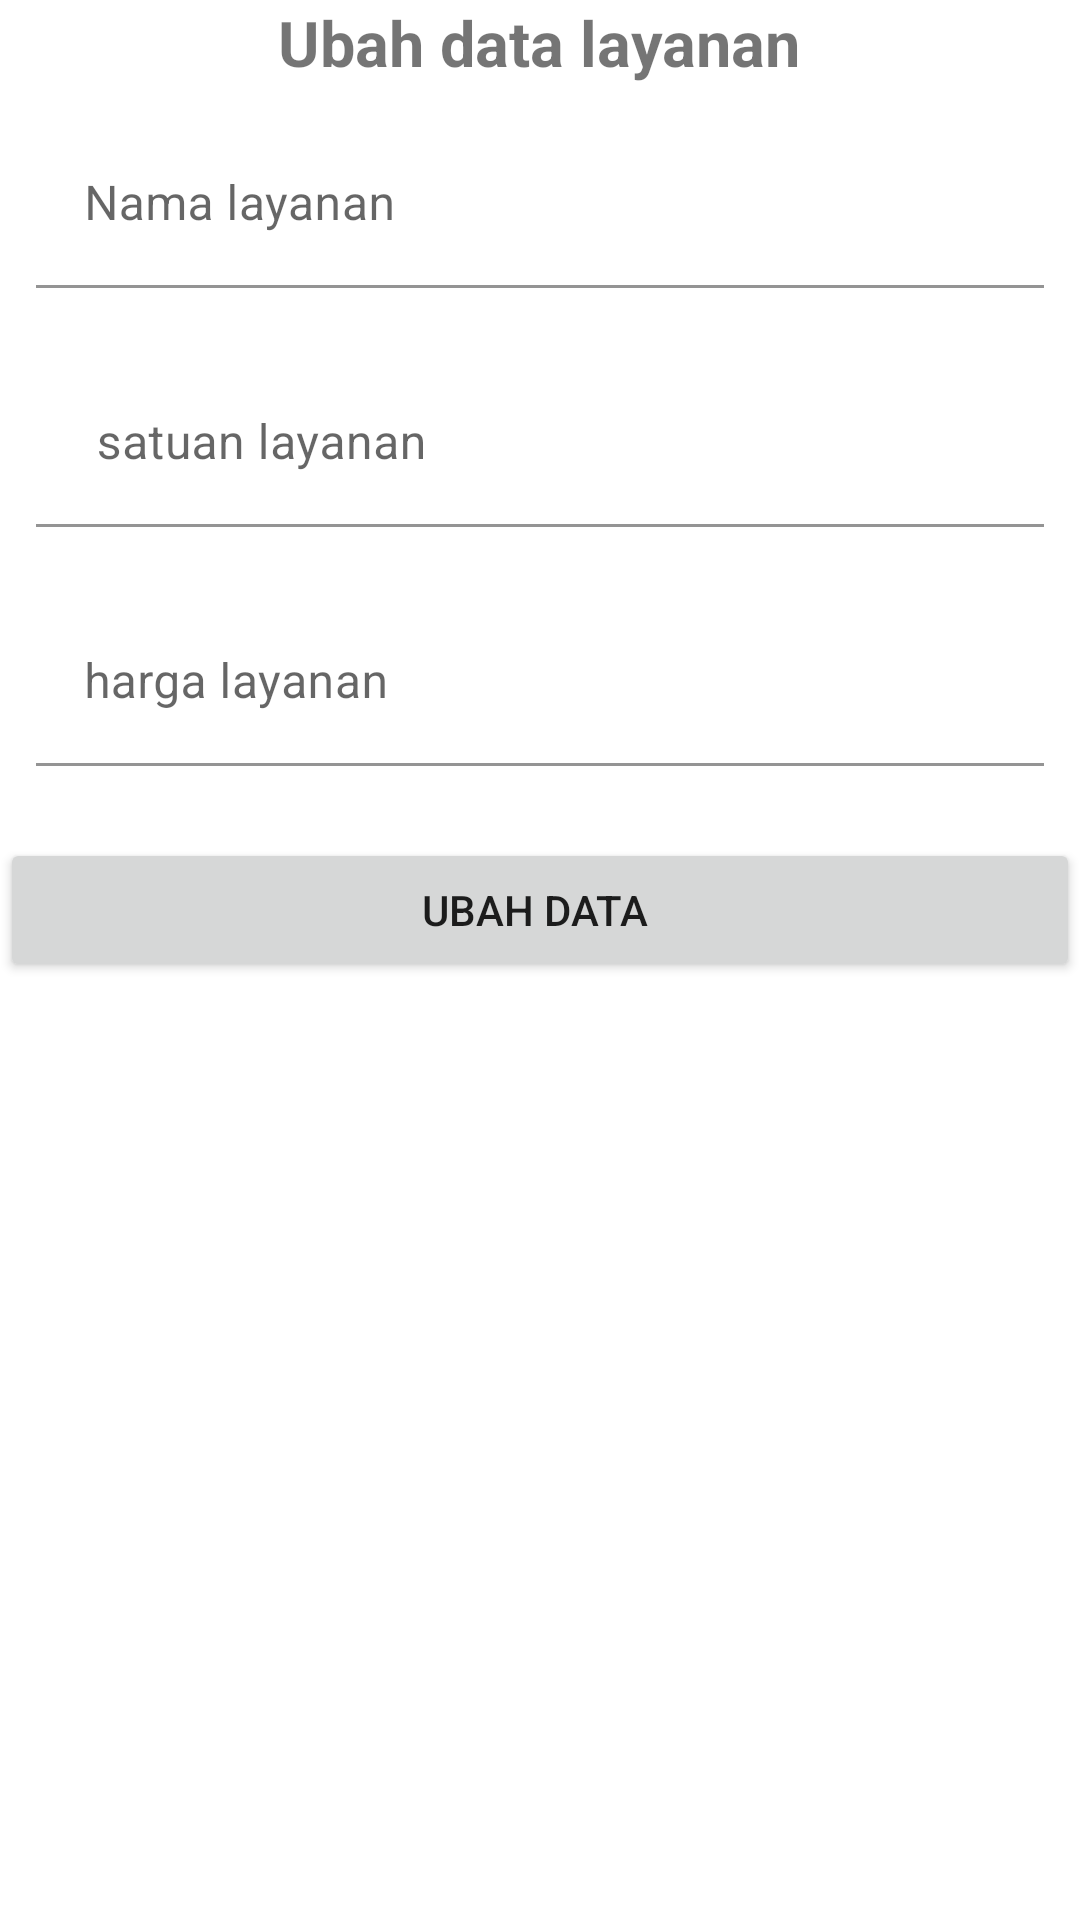

This screen was rendered from an Android layout file. Write that file and the resources it references.
<!-- AndroidManifest.xml: application theme Theme.SkripsiSaya -->
<!-- res/layout/activity_ubah_data_layanan.xml -->
<?xml version="1.0" encoding="utf-8"?>
<LinearLayout xmlns:android="http://schemas.android.com/apk/res/android"
    xmlns:app="http://schemas.android.com/apk/res-auto"
    xmlns:tools="http://schemas.android.com/tools"
    android:layout_width="match_parent"
    android:layout_height="match_parent"
    android:layout_margin="16dp"
    android:orientation="vertical"
    tools:context=".UbahDataLayanan">

    <TextView
        android:layout_width="wrap_content"
        android:layout_height="wrap_content"
        android:text="Ubah data layanan"
        android:textSize="21sp"
        android:textStyle="bold"
        android:layout_gravity="center_horizontal"
        android:gravity="center_horizontal"/>


    <com.google.android.material.textfield.TextInputLayout
        android:layout_width="match_parent"
        android:layout_height="wrap_content">

        <EditText
            android:id="@+id/et_namalayanan"
            android:layout_width="match_parent"
            android:layout_height="wrap_content"
            android:layout_margin="12dp"
            android:hint="Nama layanan"
            android:background="@color/white"
            android:inputType="text"/>


    </com.google.android.material.textfield.TextInputLayout>


    <com.google.android.material.textfield.TextInputLayout
        android:layout_width="match_parent"
        android:layout_height="wrap_content">

        <EditText
            android:id="@+id/et_satuanlayanan"
            android:layout_width="match_parent"
            android:layout_height="wrap_content"
            android:layout_margin="12dp"
            android:hint=" satuan layanan"
            android:background="@color/white"
            android:inputType="text"/>


    </com.google.android.material.textfield.TextInputLayout>

    <com.google.android.material.textfield.TextInputLayout
        android:layout_width="match_parent"
        android:layout_height="wrap_content">

        <EditText
            android:id="@+id/et_hargalayanan"
            android:layout_width="match_parent"
            android:layout_height="wrap_content"
            android:layout_margin="12dp"
            android:hint="harga layanan"
            android:background="@color/white"
            android:inputType="number"/>


    </com.google.android.material.textfield.TextInputLayout>

    <Button
        android:id="@+id/btn_Ubahlayanan"
        android:layout_width="match_parent"
        android:layout_height="wrap_content"
        android:text="UBAH DATA "
        android:layout_marginTop="12dp"/>


</LinearLayout>
<!-- resources referenced by this layout -->
<resources>
  <color name="white">#FFFFFFFF</color>
  <style name="Theme.SkripsiSaya" parent="Theme.MaterialComponents.DayNight.NoActionBar">
          
          <item name="colorPrimary">@color/purple_500</item>
          <item name="colorPrimaryVariant">@color/purple_700</item>
          <item name="colorOnPrimary">@color/white</item>
          
          <item name="colorSecondary">@color/teal_200</item>
          <item name="colorSecondaryVariant">@color/teal_700</item>
          <item name="colorOnSecondary">@color/black</item>
          
          <item name="android:statusBarColor">?attr/colorPrimaryVariant</item>
          
      </style>
  <color name="purple_500">#FF6200EE</color>
  <color name="purple_700">#FF3700B3</color>
  <color name="teal_200">#FF03DAC5</color>
  <color name="teal_700">#FF018786</color>
  <color name="black">#FF000000</color>
</resources>
